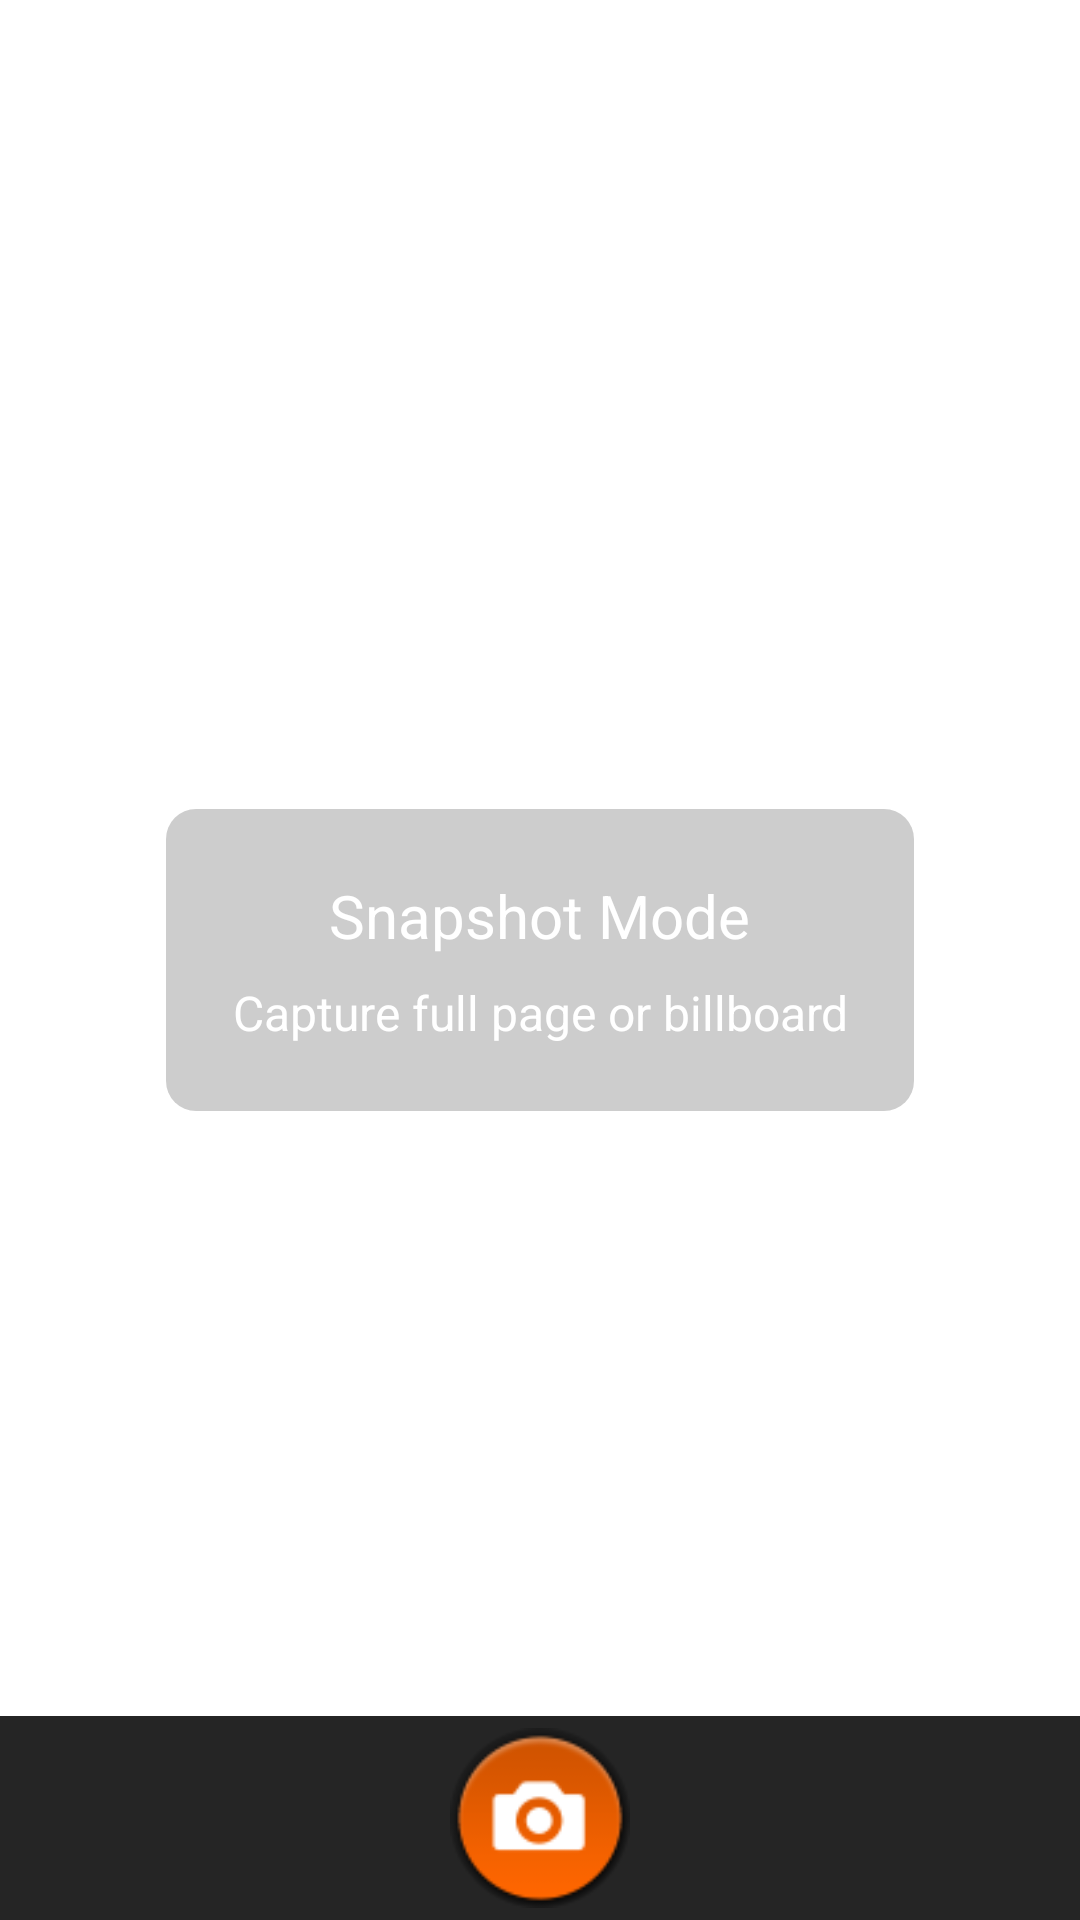

Android layout source for this screen:
<!-- AndroidManifest.xml: fallback theme Theme.MaterialComponents.DayNight.NoActionBar -->
<!-- res/layout/shortcut_sdk_camera.xml -->
<?xml version="1.0" encoding="utf-8"?>
<RelativeLayout xmlns:android="http://schemas.android.com/apk/res/android"
    android:id="@+id/camera_view"
    android:layout_width="fill_parent"
    android:layout_height="fill_parent"
    android:gravity="bottom"
    android:orientation="vertical"
    android:padding="0dp">

    <ImageView
        android:id="@+id/upload_image"
        android:layout_width="fill_parent"
        android:layout_height="fill_parent"
        android:scaleType="centerCrop"
        android:visibility="gone" />

    <TextureView
        android:id="@+id/cameratexture"
        android:layout_width="fill_parent"
        android:layout_height="fill_parent"
        android:layout_above="@+id/take_picture_layout"
        android:layout_margin="0dp" />

    <RelativeLayout
        android:id="@+id/take_picture_instructions"
        android:layout_width="wrap_content"
        android:layout_height="wrap_content"
        android:layout_centerInParent="true"
        android:layout_margin="20dp"
        android:background="@drawable/shortcut_sdk_instructionbackground"
        android:gravity="top"
        android:orientation="horizontal"
        android:padding="20dp">

        <TextView
            android:id="@+id/modename"
            android:layout_width="wrap_content"
            android:layout_height="wrap_content"
            android:layout_centerHorizontal="true"
            android:gravity="center"
            android:padding="4dp"
            android:paddingBottom="0dp"
            android:text="@string/shortcut_sdk_SingleShotModeStatusTitle"
            android:textColor="@color/shortcut_sdk_white"
            android:textSize="20dp" />

        <TextView
            android:id="@+id/modedetails"
            android:layout_width="wrap_content"
            android:layout_height="wrap_content"
            android:layout_below="@+id/modename"
            android:layout_centerHorizontal="true"
            android:gravity="center"
            android:padding="4dp"
            android:text="@string/shortcut_sdk_SingleShotModeStatusSubtitle"
            android:textColor="@color/shortcut_sdk_white"
            android:textSize="16dp" />


    </RelativeLayout>

    <RelativeLayout
        android:id="@+id/take_picture_layout"
        android:layout_width="fill_parent"
        android:layout_height="@dimen/shortcut_sdk_bottom_toolbar"
        android:layout_alignParentBottom="true"
        android:layout_centerVertical="true"
        android:layout_margin="0dp"
        android:background="@drawable/shortcut_sdk_bottom_bar_landscape"
        android:orientation="horizontal"
        android:padding="0dp">

        <ImageButton
            android:id="@+id/change_mode_button"
            android:layout_width="@dimen/shortcut_sdk_bottom_icon_width"
            android:layout_height="@dimen/shortcut_sdk_bottom_toolbar"
            android:layout_alignParentRight="true"
            android:background="@drawable/shortcut_sdk_button_in_camera_mode" />

        <ImageButton
            android:id="@+id/take_picture_button"
            android:layout_width="@dimen/shortcut_sdk_take_picture_size"
            android:layout_height="@dimen/shortcut_sdk_take_picture_size"
            android:layout_centerInParent="true"
            android:background="@drawable/shortcut_sdk_camera_shutter_shape" />

        <ImageButton
            android:id="@+id/info_button"
            android:layout_width="@dimen/shortcut_sdk_bottom_toolbar"
            android:layout_height="@dimen/shortcut_sdk_bottom_toolbar"
            android:layout_alignParentLeft="true"
            android:layout_centerVertical="true"
            android:background="@null"
            android:padding="10dp"
            android:scaleType="fitCenter" />

    </RelativeLayout>

    <LinearLayout
        android:id="@+id/camera_uploading"
        android:layout_width="fill_parent"
        android:layout_height="wrap_content"
        android:layout_alignParentBottom="true"
        android:background="#7f000000"
        android:gravity="bottom"
        android:padding="10dp"
        android:visibility="gone">

        <ProgressBar
            android:id="@+id/progress_indeterminate"
            android:layout_width="28dp"
            android:layout_height="28dp"
            android:indeterminate="true"
            android:indeterminateOnly="true" />

        <TextView
            android:id="@+id/progress_text"
            android:layout_width="wrap_content"
            android:layout_height="fill_parent"
            android:layout_marginBottom="2dp"
            android:layout_marginLeft="10dp"
            android:gravity="center"
            android:text="@string/shortcut_sdk_searching_loader"
            android:textColor="#fff"
            android:textSize="16dp" />

    </LinearLayout>


</RelativeLayout>
<!-- resources referenced by this layout -->
<resources>
  <color name="shortcut_sdk_white">#ffffff</color>
  <dimen name="shortcut_sdk_bottom_icon_width">126dp</dimen>
  <dimen name="shortcut_sdk_bottom_toolbar">68dp</dimen>
  <dimen name="shortcut_sdk_take_picture_size">60dp</dimen>
  <!-- drawable shortcut_sdk_bottom_bar_landscape (drawable) -->
  <?xml version="1.0" encoding="utf-8"?>
  <shape xmlns:android="http://schemas.android.com/apk/res/android"
      android:shape="rectangle" >
  
      <solid android:color="@color/shortcut_sdk_toolbar_gray" />
      
      <padding
          android:bottom="2dp"
          android:left="2dp"
          android:right="2dp"
          android:top="2dp" />
  
  </shape>
  <!-- drawable shortcut_sdk_camera_shutter_shape (drawable) -->
  <?xml version="1.0" encoding="utf-8"?>
  <selector xmlns:android="http://schemas.android.com/apk/res/android">
      <item 
          android:state_pressed="true" 
          android:drawable="@drawable/shortcut_sdk_camera_shutter_pressed" />
      <item 
          android:drawable="@drawable/shortcut_sdk_camera_shutter" />
   </selector>
  <!-- drawable shortcut_sdk_instructionbackground (drawable) -->
  <?xml version="1.0" encoding="UTF-8"?>
  <layer-list xmlns:android="http://schemas.android.com/apk/res/android">
      <item>
          <shape android:shape="rectangle">
              <solid android:color="#88ffffff" />
              <padding
                  android:bottom="2dp"
                  android:left="2dp"
                  android:right="2dp"
                  android:top="2dp" />
              <corners
                  android:bottomLeftRadius="10dp"
                  android:bottomRightRadius="10dp"
                  android:topLeftRadius="10dp"
                  android:topRightRadius="10dp" />
  
          </shape>
      </item>
      <item>
          <shape android:shape="rectangle">
  
              <padding
                  android:bottom="2dp"
                  android:left="2dp"
                  android:right="2dp"
                  android:top="2dp" />
  
              <gradient
                  android:angle="270"
                  android:endColor="#44444444"
                  android:startColor="#44444444" />
  
              <corners
                  android:bottomLeftRadius="10dp"
                  android:bottomRightRadius="10dp"
                  android:topLeftRadius="10dp"
                  android:topRightRadius="10dp" />
          </shape>
      </item>
  </layer-list>
  <string name="shortcut_sdk_SingleShotModeStatusSubtitle">Capture full page or billboard</string>
  <string name="shortcut_sdk_SingleShotModeStatusTitle">Snapshot Mode</string>
  <string name="shortcut_sdk_searching_loader">Searching</string>
  <color name="shortcut_sdk_toolbar_gray">#252525</color>
  <!-- drawable shortcut_sdk_camera_shutter_pressed: png bitmap (drawable-hdpi, 6781 bytes) -->
  <!-- drawable shortcut_sdk_camera_shutter: png bitmap (drawable-mdpi, 4331 bytes) -->
</resources>
